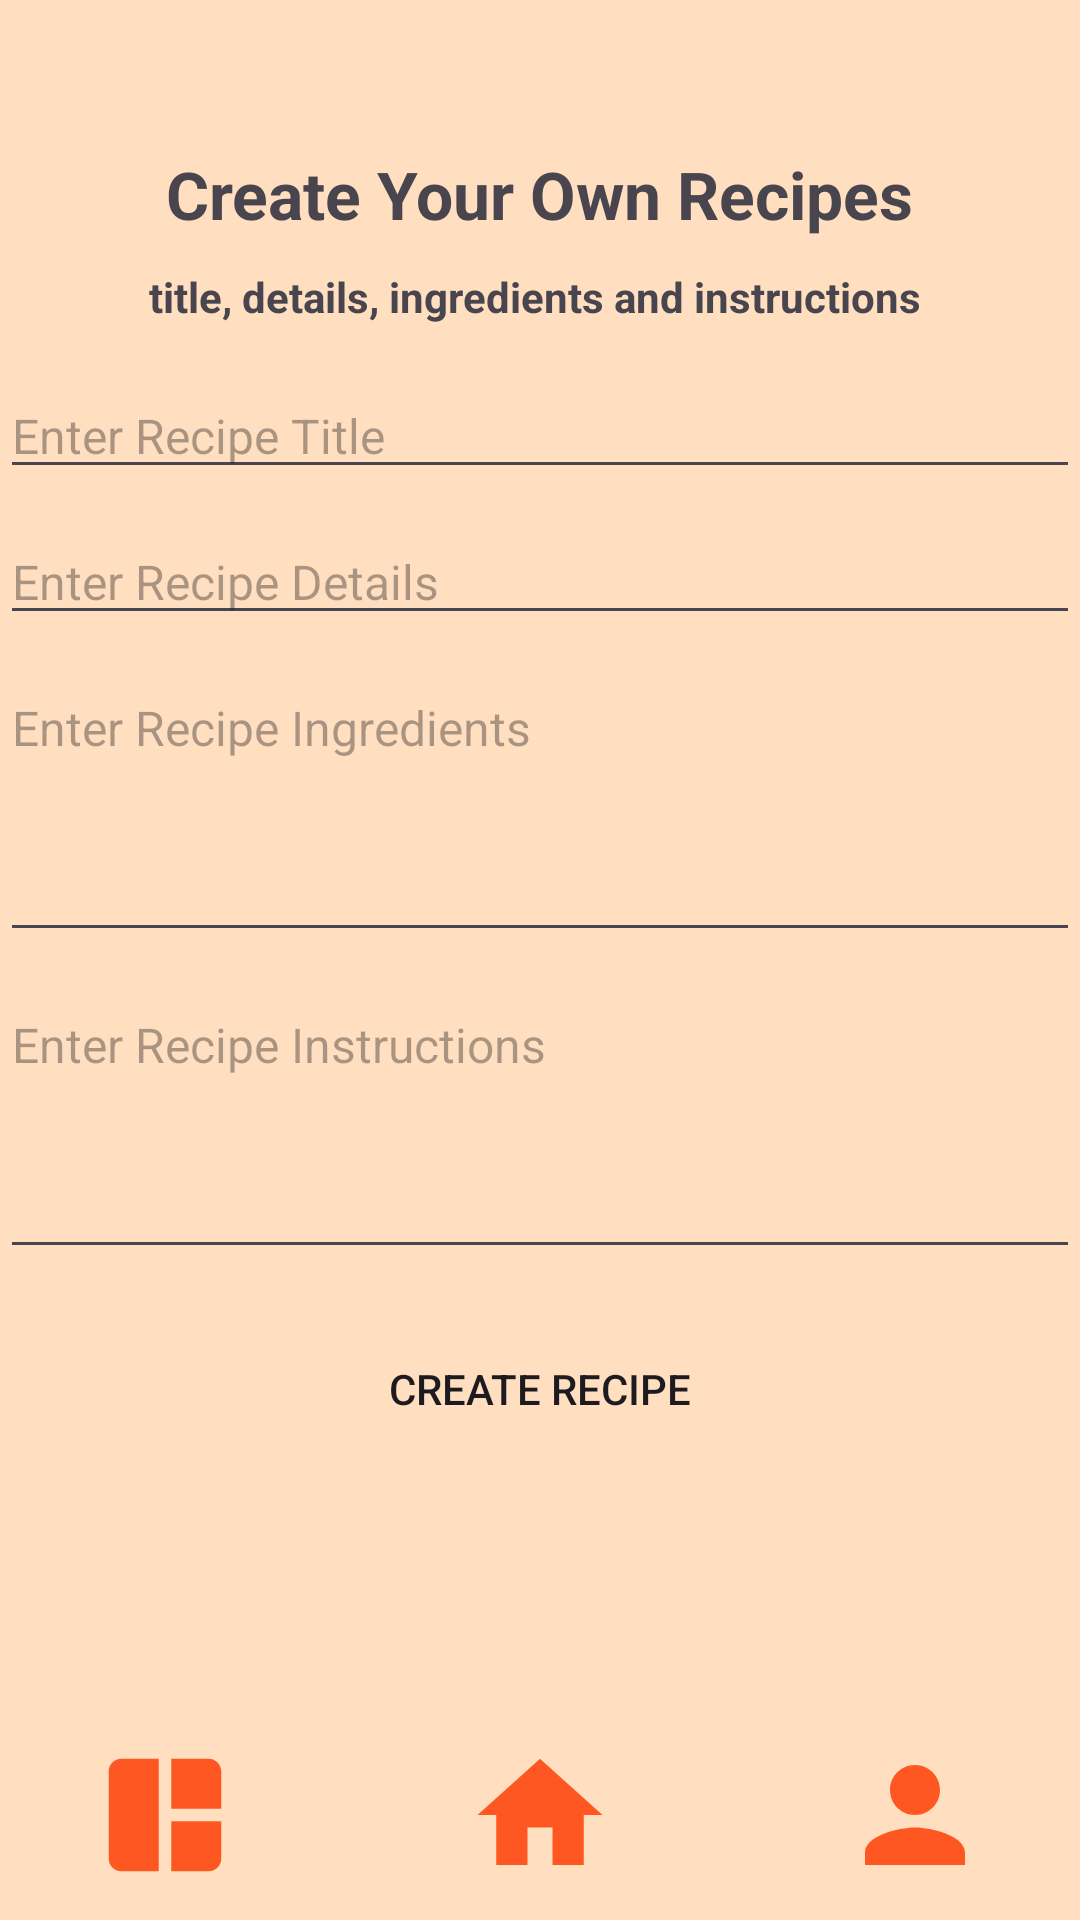

Here is an Android app screen rendered from its layout file. Give the layout XML and the strings, colors and styles it references.
<!-- AndroidManifest.xml: application theme Theme.MAD_MP -->
<!-- res/layout/activity_my_recipes.xml -->
<?xml version="1.0" encoding="utf-8"?>
<androidx.constraintlayout.widget.ConstraintLayout xmlns:android="http://schemas.android.com/apk/res/android"
    xmlns:app="http://schemas.android.com/apk/res-auto"
    xmlns:tools="http://schemas.android.com/tools"
    android:id="@+id/main"
    android:layout_width="match_parent"
    android:layout_height="match_parent"
    android:background="#40FF9800"
    tools:context=".MyRecipes">

    <TextView
        android:id="@+id/create"
        android:layout_width="wrap_content"
        android:layout_height="wrap_content"
        android:layout_marginTop="50dp"
        android:text="Create Your Own Recipes"
        android:textSize="22sp"
        android:textStyle="bold"
        app:layout_constraintStart_toStartOf="parent"
        app:layout_constraintTop_toTopOf="parent"
        app:layout_constraintEnd_toEndOf="parent" />



    <TextView
        android:id="@+id/sectionTitle"
        android:layout_width="wrap_content"
        android:layout_height="wrap_content"
        android:layout_marginTop="10dp"
        android:text="title, details, ingredients and instructions "
        android:textSize="14sp"
        android:textStyle="bold"
        app:layout_constraintStart_toStartOf="parent"
        app:layout_constraintTop_toBottomOf="@id/create"
        app:layout_constraintEnd_toEndOf="parent" />


    <EditText
        android:id="@+id/recipeTitle"
        android:layout_width="0dp"
        android:layout_height="wrap_content"
        android:layout_marginTop="16dp"
        android:hint="Enter Recipe Title"
        android:textSize="16sp"
        app:layout_constraintStart_toStartOf="parent"
        app:layout_constraintEnd_toEndOf="parent"
        app:layout_constraintTop_toBottomOf="@id/sectionTitle" />

    <EditText
        android:id="@+id/recipeDetails"
        android:layout_width="0dp"
        android:layout_height="wrap_content"
        android:layout_marginTop="10dp"
        android:hint="Enter Recipe Details"
        android:textSize="16sp"
        app:layout_constraintStart_toStartOf="parent"
        app:layout_constraintEnd_toEndOf="parent"
        app:layout_constraintTop_toBottomOf="@id/recipeTitle" />


    <EditText
        android:id="@+id/recipeIngredients"
        android:layout_width="0dp"
        android:layout_height="wrap_content"
        android:layout_marginTop="10dp"
        android:hint="Enter Recipe Ingredients"
        android:minLines="4"
        android:gravity="top"
        android:textSize="16sp"
        app:layout_constraintStart_toStartOf="parent"
        app:layout_constraintEnd_toEndOf="parent"
        app:layout_constraintTop_toBottomOf="@id/recipeDetails" />

    <EditText
        android:id="@+id/recipeInstructions"
        android:layout_width="0dp"
        android:layout_height="wrap_content"
        android:layout_marginTop="10dp"
        android:hint="Enter Recipe Instructions"
        android:minLines="4"
        android:gravity="top"
        android:textSize="16sp"
        app:layout_constraintStart_toStartOf="parent"
        app:layout_constraintEnd_toEndOf="parent"
        app:layout_constraintTop_toBottomOf="@id/recipeIngredients" />


    <Button
        android:id="@+id/createRecipeButton"
        android:layout_width="0dp"
        android:layout_height="wrap_content"
        android:layout_marginStart="80dp"
        android:layout_marginTop="16dp"
        android:layout_marginEnd="80dp"
        android:background="@drawable/btn_shape"
        android:text="Create Recipe"
        app:backgroundTint="@null"
        app:layout_constraintEnd_toEndOf="parent"
        app:layout_constraintStart_toStartOf="parent"
        app:layout_constraintTop_toBottomOf="@id/recipeInstructions" />


    <androidx.recyclerview.widget.RecyclerView
        android:id="@+id/recipesRecyclerView"
        android:layout_width="401dp"
        android:layout_height="134dp"
        android:layout_marginStart="5dp"
        android:layout_marginTop="10dp"
        app:layout_constraintEnd_toEndOf="parent"
        app:layout_constraintStart_toStartOf="parent"
        app:layout_constraintTop_toBottomOf="@+id/createRecipeButton" />

    <ImageView
        android:id="@+id/imageView3"
        android:layout_width="0dp"
        android:layout_height="70dp"
        android:layout_marginTop="3dp"
        android:layout_marginBottom="20dp"
        app:layout_constraintBottom_toBottomOf="parent"
        app:layout_constraintEnd_toEndOf="parent"
        app:layout_constraintHorizontal_bias="0.0"
        app:layout_constraintStart_toStartOf="parent"
        app:layout_constraintTop_toBottomOf="@+id/recipesRecyclerView"
        app:srcCompat="@drawable/rectangle" />


    <Button
        android:id="@+id/home"
        android:layout_width="50dp"
        android:layout_height="50dp"
        android:layout_marginBottom="10dp"
        android:background="@drawable/home"
        app:backgroundTint="@null"
        app:layout_constraintBottom_toBottomOf="parent"
        app:layout_constraintEnd_toEndOf="parent"
        app:layout_constraintStart_toStartOf="parent"
        tools:ignore="SpeakableTextPresentCheck" />

    <Button
        android:id="@+id/recipes"
        android:layout_width="50dp"
        android:layout_height="50dp"
        android:layout_marginEnd="30dp"
        android:layout_marginBottom="10dp"
        android:background="@drawable/personx"
        app:backgroundTint="@null"
        app:layout_constraintBottom_toBottomOf="parent"
        app:layout_constraintEnd_toEndOf="parent"
        tools:ignore="SpeakableTextPresentCheck" />

    <Button
        android:id="@+id/feedback"
        android:layout_width="50dp"
        android:layout_height="50dp"
        android:layout_marginStart="30dp"
        android:layout_marginBottom="10dp"
        android:background="@drawable/categories"
        app:backgroundTint="@null"
        app:layout_constraintBottom_toBottomOf="parent"
        app:layout_constraintStart_toStartOf="parent"
        tools:ignore="SpeakableTextPresentCheck" />


</androidx.constraintlayout.widget.ConstraintLayout>
<!-- resources referenced by this layout -->
<resources>
  <!-- drawable categories (drawable) -->
  <vector xmlns:android="http://schemas.android.com/apk/res/android" android:height="24dp" android:tint="#FF5722" android:viewportHeight="24" android:viewportWidth="24" android:width="24dp">
        
      <path android:fillColor="@android:color/white" android:pathData="M3,5v14c0,1.1 0.89,2 2,2h6L11,3L5,3c-1.11,0 -2,0.9 -2,2zM19,3h-6v8h8L21,5c0,-1.1 -0.9,-2 -2,-2zM13,21h6c1.1,0 2,-0.9 2,-2v-6h-8v8z"/>
      
  </vector>
  <!-- drawable home (drawable) -->
  <?xml version="1.0" encoding="utf-8"?>
  <vector android:height="24dp" android:tint="#FF5722"
      android:viewportHeight="24" android:viewportWidth="24"
      android:width="24dp" xmlns:android="http://schemas.android.com/apk/res/android">
      <path android:fillColor="@android:color/white" android:pathData="M10,20v-6h4v6h5v-8h3L12,3 2,12h3v8z"/>
  
  </vector>
  <!-- drawable personx (drawable) -->
  <?xml version="1.0" encoding="utf-8"?>
  <vector android:height="24dp" android:tint="#FF5722"
      android:viewportHeight="24" android:viewportWidth="24"
      android:width="24dp" xmlns:android="http://schemas.android.com/apk/res/android">
      <path android:fillColor="@android:color/white" android:pathData="M12,12c2.21,0 4,-1.79 4,-4s-1.79,-4 -4,-4 -4,1.79 -4,4 1.79,4 4,4zM12,14c-2.67,0 -8,1.34 -8,4v2h16v-2c0,-2.66 -5.33,-4 -8,-4z"/>
  </vector>
  <!-- drawable rectangle (drawable) -->
  <?xml version="1.0" encoding="utf-8"?>
  <shape xmlns:android="http://schemas.android.com/apk/res/android">
      <solid android:color="#F6FEFF"/>
  </shape>
  <style name="Theme.MAD_MP" parent="Base.Theme.MAD_MP" />
  <style name="Base.Theme.MAD_MP" parent="Theme.Material3.DayNight.NoActionBar">
          
          
      </style>
</resources>
